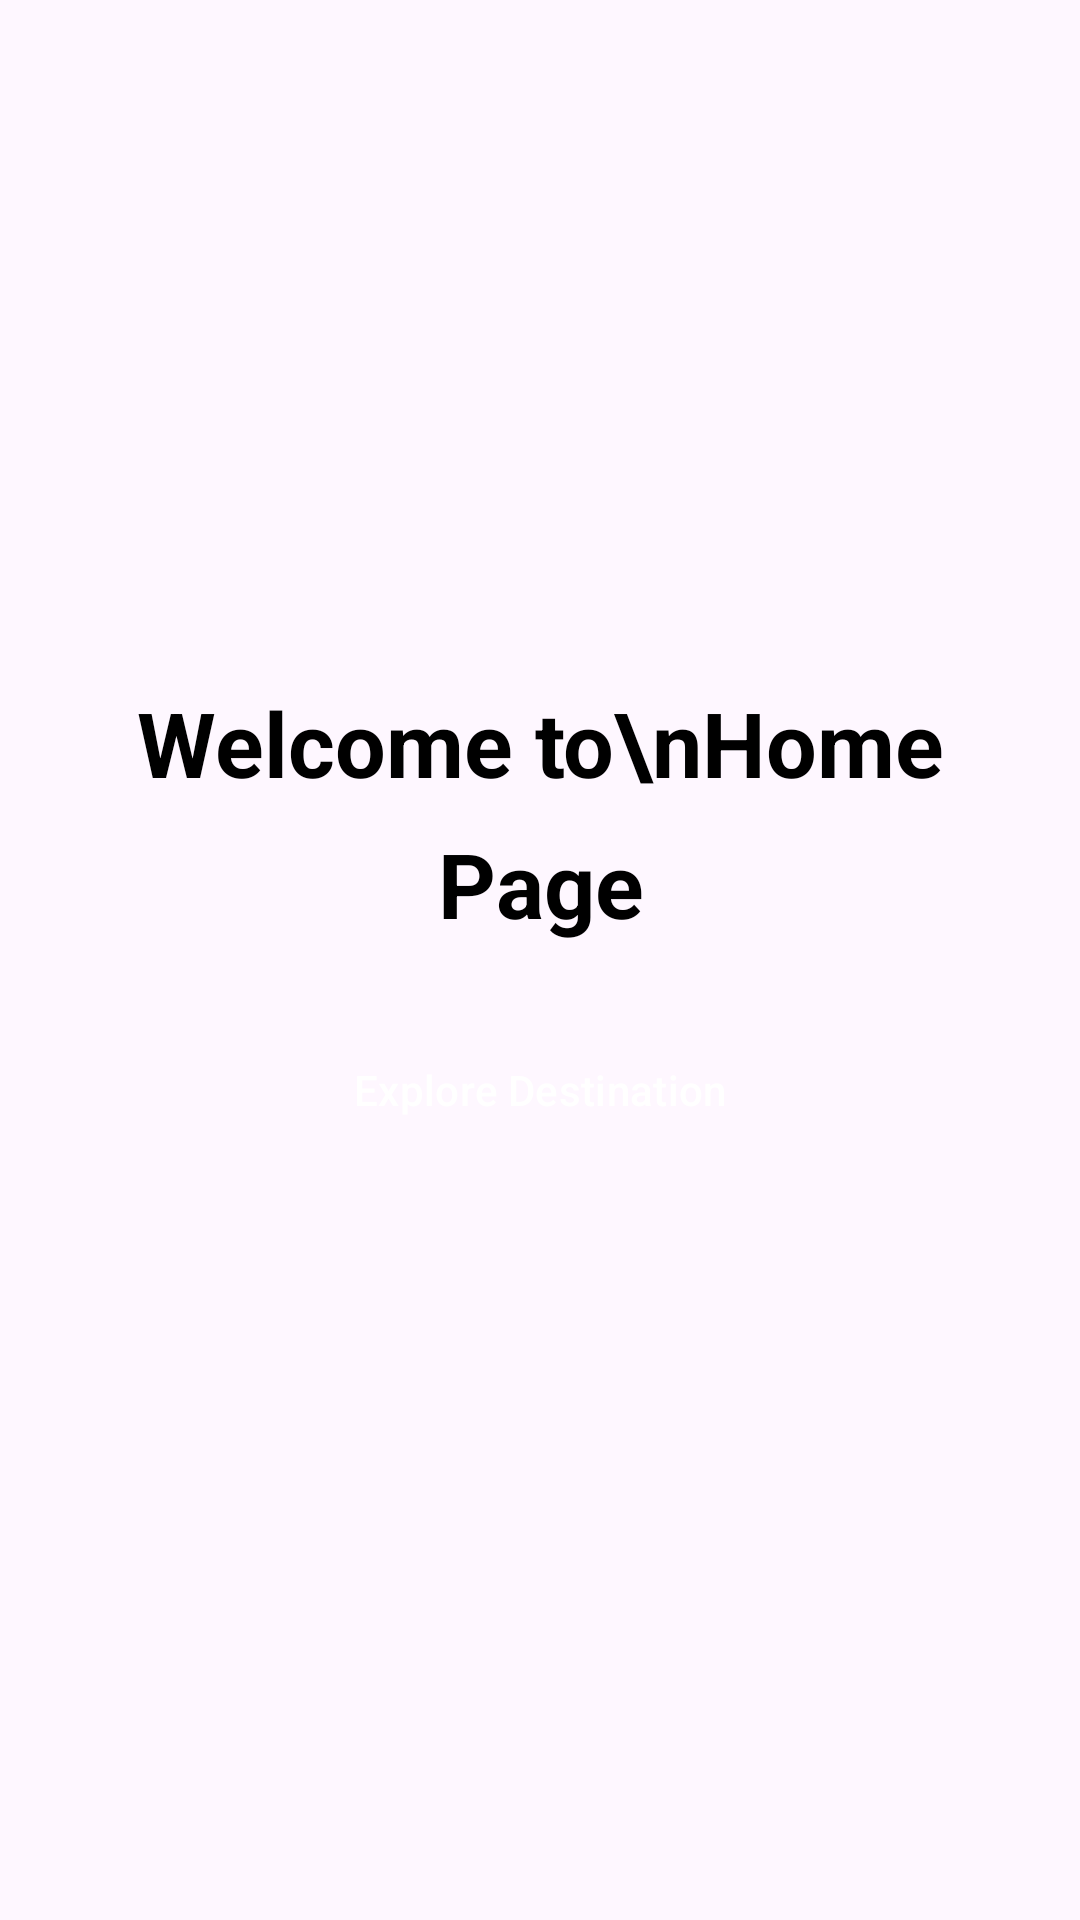

Write the Android layout XML for this screen, with the resource values it uses.
<!-- AndroidManifest.xml: application theme Theme.Pert8_bottom_nav_view_fragment -->
<!-- res/layout/fragment_home.xml -->
<?xml version="1.0" encoding="utf-8"?>
<androidx.constraintlayout.widget.ConstraintLayout xmlns:android="http://schemas.android.com/apk/res/android"
    xmlns:app="http://schemas.android.com/apk/res-auto"
    xmlns:tools="http://schemas.android.com/tools"
    android:id="@+id/ConstraintLayout"
    android:layout_width="match_parent"
    android:layout_height="match_parent"
    android:padding="32dp"
    tools:context=".HomeFragment">

    <TextView
        android:id="@+id/textView3"
        style="@style/FragmentTitle"
        android:layout_width="0dp"
        android:layout_height="wrap_content"
        android:lineSpacingExtra="12sp"
        android:text="Welcome to\nHome Page"
        android:textAlignment="center"
        android:textSize="30sp"
        app:layout_constraintBottom_toBottomOf="parent"
        app:layout_constraintEnd_toEndOf="parent"
        app:layout_constraintHorizontal_bias="0.5"
        app:layout_constraintStart_toStartOf="parent"
        app:layout_constraintTop_toTopOf="parent"
        app:layout_constraintVertical_bias="0.4" />

    <Button
        android:id="@+id/button2"
        style="@style/CustomButton"
        android:layout_width="0dp"
        android:layout_height="wrap_content"
        android:text="Explore Destination"
        app:layout_constraintBottom_toBottomOf="parent"
        app:layout_constraintEnd_toEndOf="parent"
        app:layout_constraintStart_toStartOf="parent"
        app:layout_constraintTop_toBottomOf="@+id/textView3"
        app:layout_constraintVertical_bias="0.1" />

</androidx.constraintlayout.widget.ConstraintLayout>
<!-- resources referenced by this layout -->
<resources>
  <style name="CustomButton" parent="Widget.Material3.Button">
          <item name="android:textColor">#FFFFFF</item>
          <item name="android:backgroundTint">#525BFF</item>
      </style>
  <style name="FragmentTitle" parent="Widget.AppCompat.TextView">
          <item name="android:textSize">20sp</item>
          <item name="android:textColor">#000000</item>
          <item name="android:textStyle">bold</item>
      </style>
  <style name="Theme.Pert8_bottom_nav_view_fragment" parent="Base.Theme.Pert8_bottom_nav_view_fragment">
          <item name="actionBarStyle">@style/CustomActionBar</item>
          <item name="title">TravelApp</item>
      </style>
  <style name="Base.Theme.Pert8_bottom_nav_view_fragment" parent="Theme.Material3.DayNight">
          <item name="android:statusBarColor">#525BFF</item>
      </style>
  <style name="CustomActionBar" parent="Widget.AppCompat.ActionBar">
          <item name="background">@color/torquiseBlue</item>
          <item name="titleTextStyle">@style/customActionBarTitle</item>
      </style>
  <color name="torquiseBlue">#525BFF</color>
  <style name="customActionBarTitle" parent="TextAppearance.AppCompat.Widget.ActionBar.Title">
          <item name="android:textColor">#FFFFFF</item>
      </style>
</resources>
